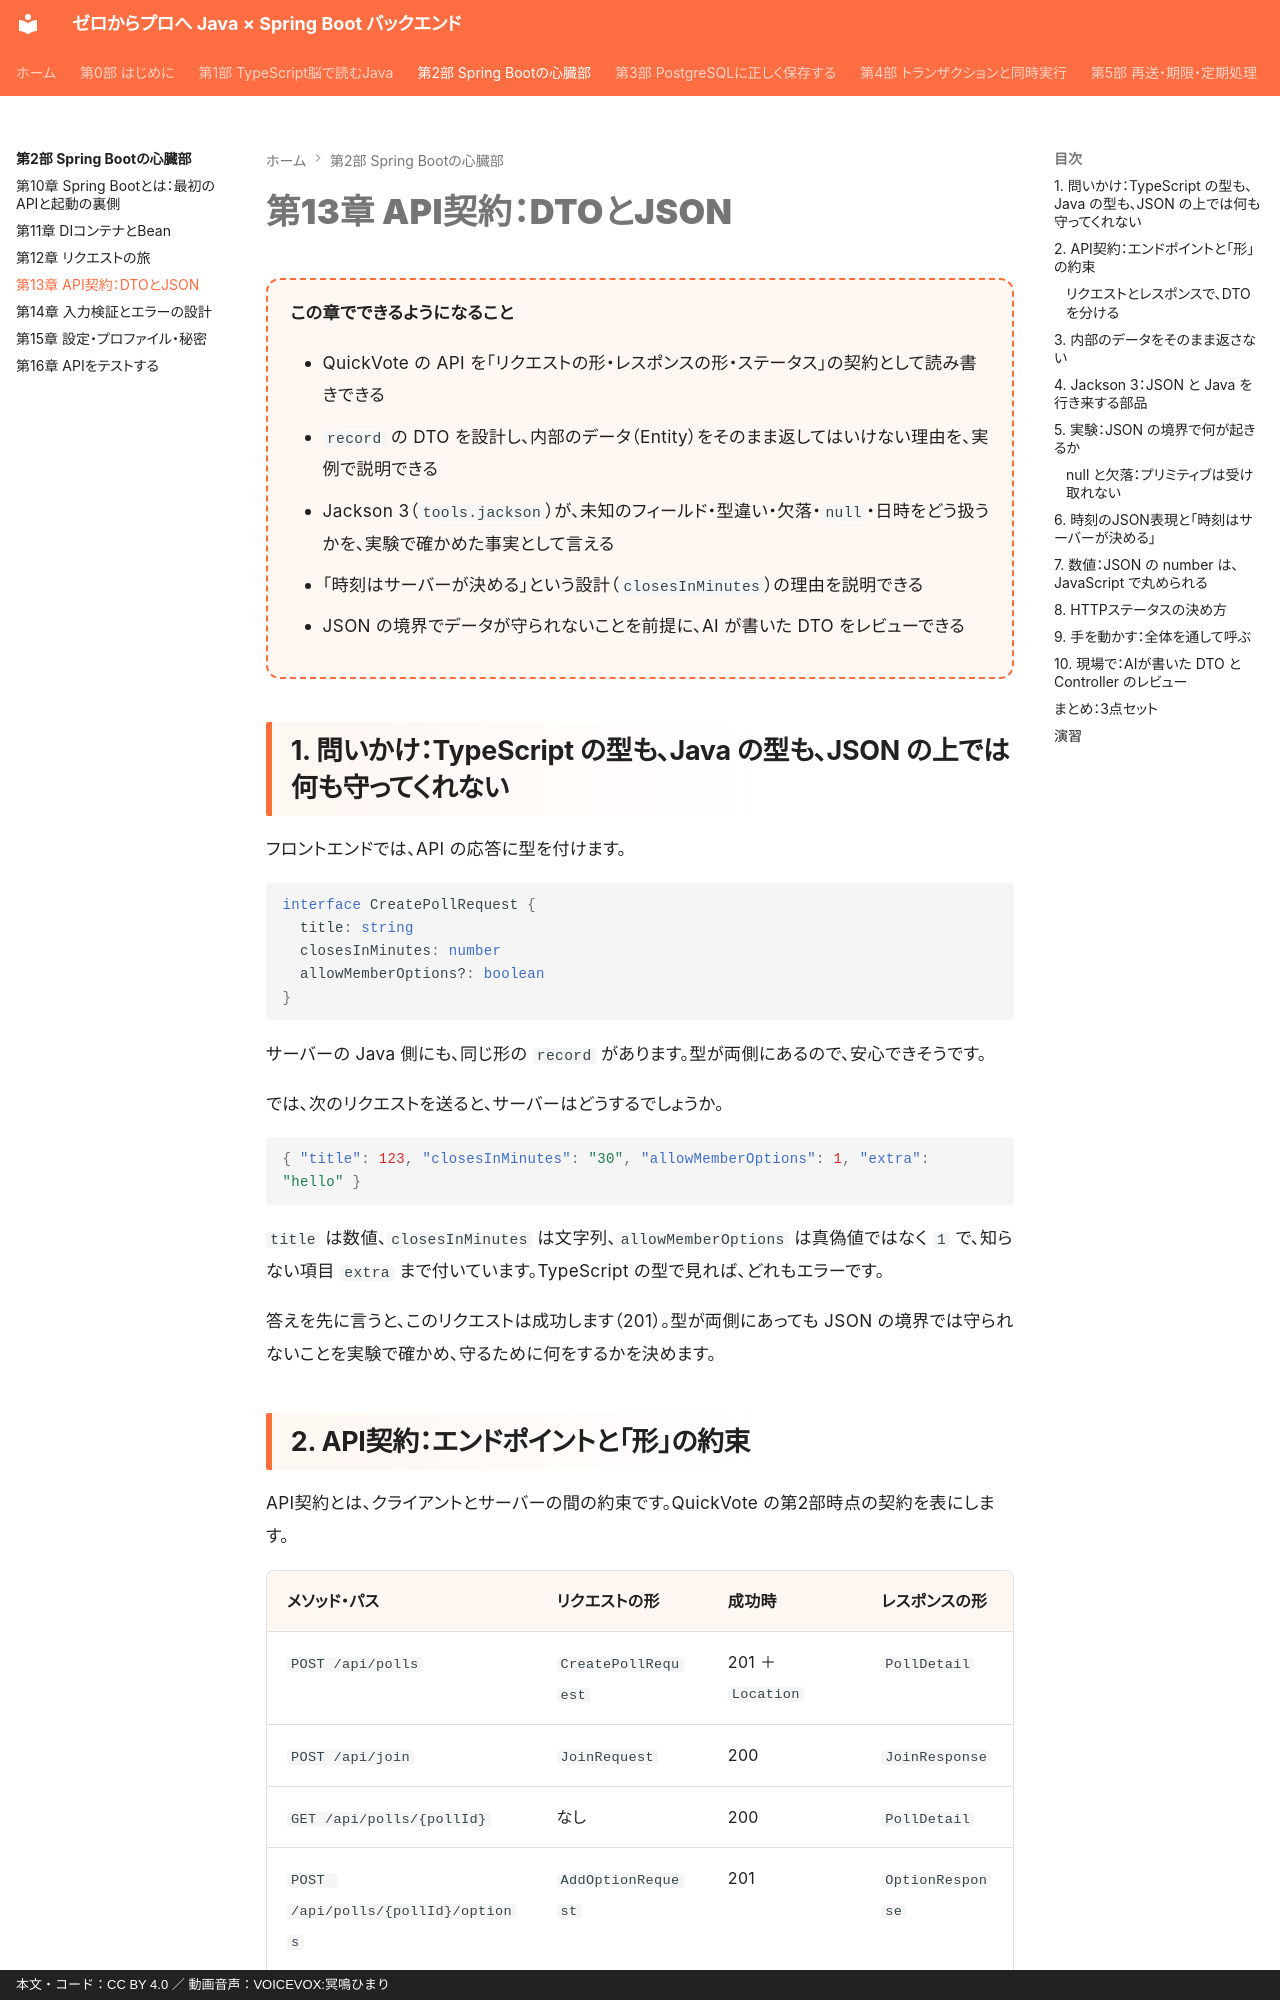

repository: y-endo/spring-boot-for-frontend-engineers · page: part02/ch13-api-contract/index.html · generator: mkdocs · copyright: 本文・コード：CC BY 4.0 ／ 動画音声：VOICEVOX:冥鳴ひまり

# 第13章 API契約：DTOとJSON

<div class="goal-box" markdown>

この章でできるようになること

- QuickVote の API を「リクエストの形・レスポンスの形・ステータス」の契約として読み書きできる
- `record` の DTO を設計し、内部のデータ（Entity）をそのまま返してはいけない理由を、実例で説明できる
- Jackson 3（`tools.jackson`）が、未知のフィールド・型違い・欠落・`null`・日時をどう扱うかを、実験で確かめた事実として言える
- 「時刻はサーバーが決める」という設計（`closesInMinutes`）の理由を説明できる
- JSON の境界でデータが守られないことを前提に、AI が書いた DTO をレビューできる

</div>

## 1. 問いかけ：TypeScript の型も、Java の型も、JSON の上では何も守ってくれない

フロントエンドでは、API の応答に型を付けます。

```ts
interface CreatePollRequest {
  title: string
  closesInMinutes: number
  allowMemberOptions?: boolean
}
```

サーバーの Java 側にも、同じ形の `record` があります。型が両側にあるので、安心できそうです。

では、次のリクエストを送ると、サーバーはどうするでしょうか。

```json
{ "title": 123, "closesInMinutes": "30", "allowMemberOptions": 1, "extra": "hello" }
```

`title` は数値、`closesInMinutes` は文字列、`allowMemberOptions` は真偽値ではなく `1` で、知らない項目 `extra` まで付いています。TypeScript の型で見れば、どれもエラーです。

答えを先に言うと、このリクエストは成功します（201）。型が両側にあっても JSON の境界では守られないことを実験で確かめ、守るために何をするかを決めます。
